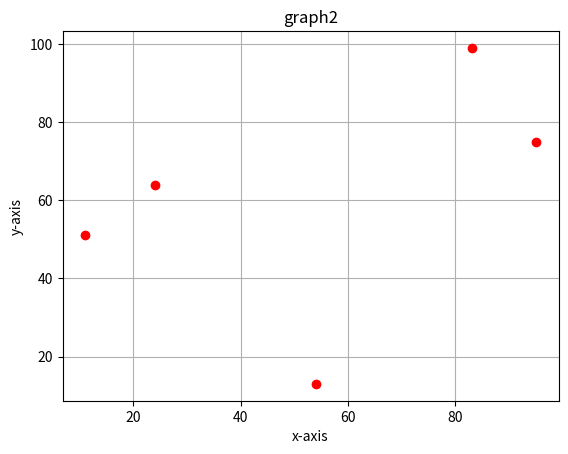

Reproduce this figure in Python.
import matplotlib.pyplot as p
x = [11, 24, 83, 54, 95]
y = [51, 64, 99, 13, 75]
p.plot(x, y, 'ro')
p.xlabel("x-axis")
p.ylabel("y-axis")
p.title("graph2")
p.grid()
p.show()